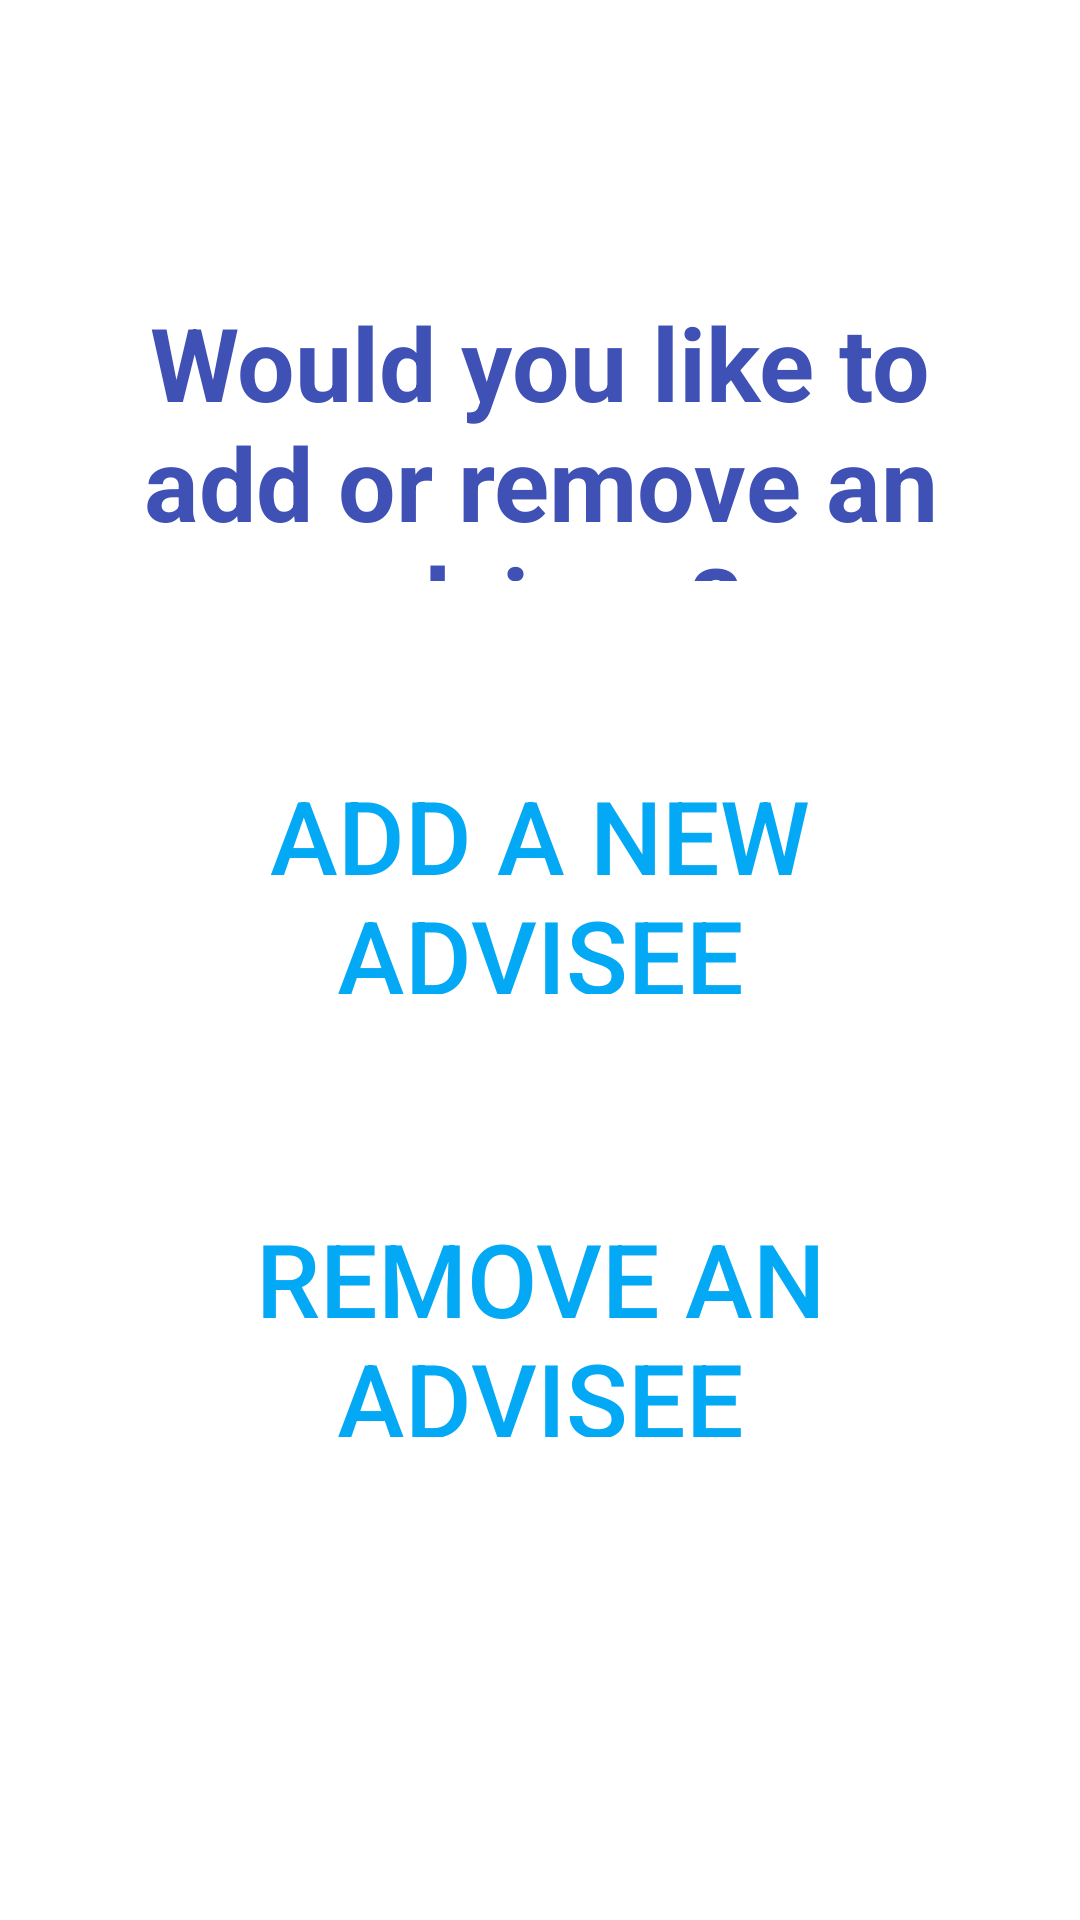

Layout XML and referenced resources for this Android screen:
<!-- AndroidManifest.xml: application theme Theme.Team2a -->
<!-- res/layout/fragment_manage_advisee.xml -->
<?xml version="1.0" encoding="utf-8"?>
<androidx.constraintlayout.widget.ConstraintLayout xmlns:android="http://schemas.android.com/apk/res/android"
    xmlns:app="http://schemas.android.com/apk/res-auto"
    xmlns:tools="http://schemas.android.com/tools"
    android:id="@+id/frameLayout"
    android:layout_width="match_parent"
    android:layout_height="match_parent"
    tools:context=".view.ManageAdviseesFragment">

    <Button
        android:id="@+id/deleteAdviseeButton"
        style="@style/Widget.AppCompat.Button.Borderless"
        android:layout_width="236dp"
        android:layout_height="0dp"
        android:layout_marginBottom="151dp"
        android:text="Remove an Advisee"
        android:textColor="#03A9F4"
        android:textSize="34sp"
        app:layout_constraintBottom_toBottomOf="parent"
        app:layout_constraintEnd_toEndOf="parent"
        app:layout_constraintStart_toStartOf="parent"
        app:layout_constraintTop_toBottomOf="@+id/addAdviseeButton" />

    <Button
        android:id="@+id/addAdviseeButton"
        style="@style/Widget.AppCompat.Button.Borderless"
        android:layout_width="238dp"
        android:layout_height="0dp"
        android:layout_marginBottom="52dp"
        android:text="Add a New Advisee"
        android:textColor="#03A9F4"
        android:textSize="34sp"
        app:layout_constraintBottom_toTopOf="@+id/deleteAdviseeButton"
        app:layout_constraintEnd_toEndOf="parent"
        app:layout_constraintStart_toStartOf="parent"
        app:layout_constraintTop_toBottomOf="@+id/textView2" />

    <TextView
        android:id="@+id/textView2"
        android:layout_width="0dp"
        android:layout_height="0dp"
        android:layout_marginStart="31dp"
        android:layout_marginTop="98dp"
        android:layout_marginEnd="31dp"
        android:layout_marginBottom="52dp"
        android:text="Would you like to add or remove an advisee?"
        android:textAlignment="center"
        android:textColor="#3F51B5"
        android:textSize="34sp"
        android:textStyle="bold"
        app:layout_constraintBottom_toTopOf="@+id/addAdviseeButton"
        app:layout_constraintEnd_toEndOf="parent"
        app:layout_constraintStart_toStartOf="parent"
        app:layout_constraintTop_toTopOf="parent" />


</androidx.constraintlayout.widget.ConstraintLayout>
<!-- resources referenced by this layout -->
<resources>
  <style name="Theme.Team2a" parent="Theme.MaterialComponents.DayNight.DarkActionBar">
          
          <item name="colorPrimary">@color/maroon</item>
          <item name="colorPrimaryVariant">@color/maroon</item>
          <item name="colorOnPrimary">@color/white</item>
          
          <item name="colorSecondary">@color/teal_200</item>
          <item name="colorSecondaryVariant">@color/teal_700</item>
          <item name="colorOnSecondary">@color/black</item>
          
          <item name="android:statusBarColor" tools:targetApi="l">?attr/colorPrimaryVariant</item>
          
      </style>
  <color name="maroon">#800000</color>
  <color name="white">#FFFFFFFF</color>
  <color name="teal_200">#FF03DAC5</color>
  <color name="teal_700">#FF018786</color>
  <color name="black">#FF000000</color>
</resources>
